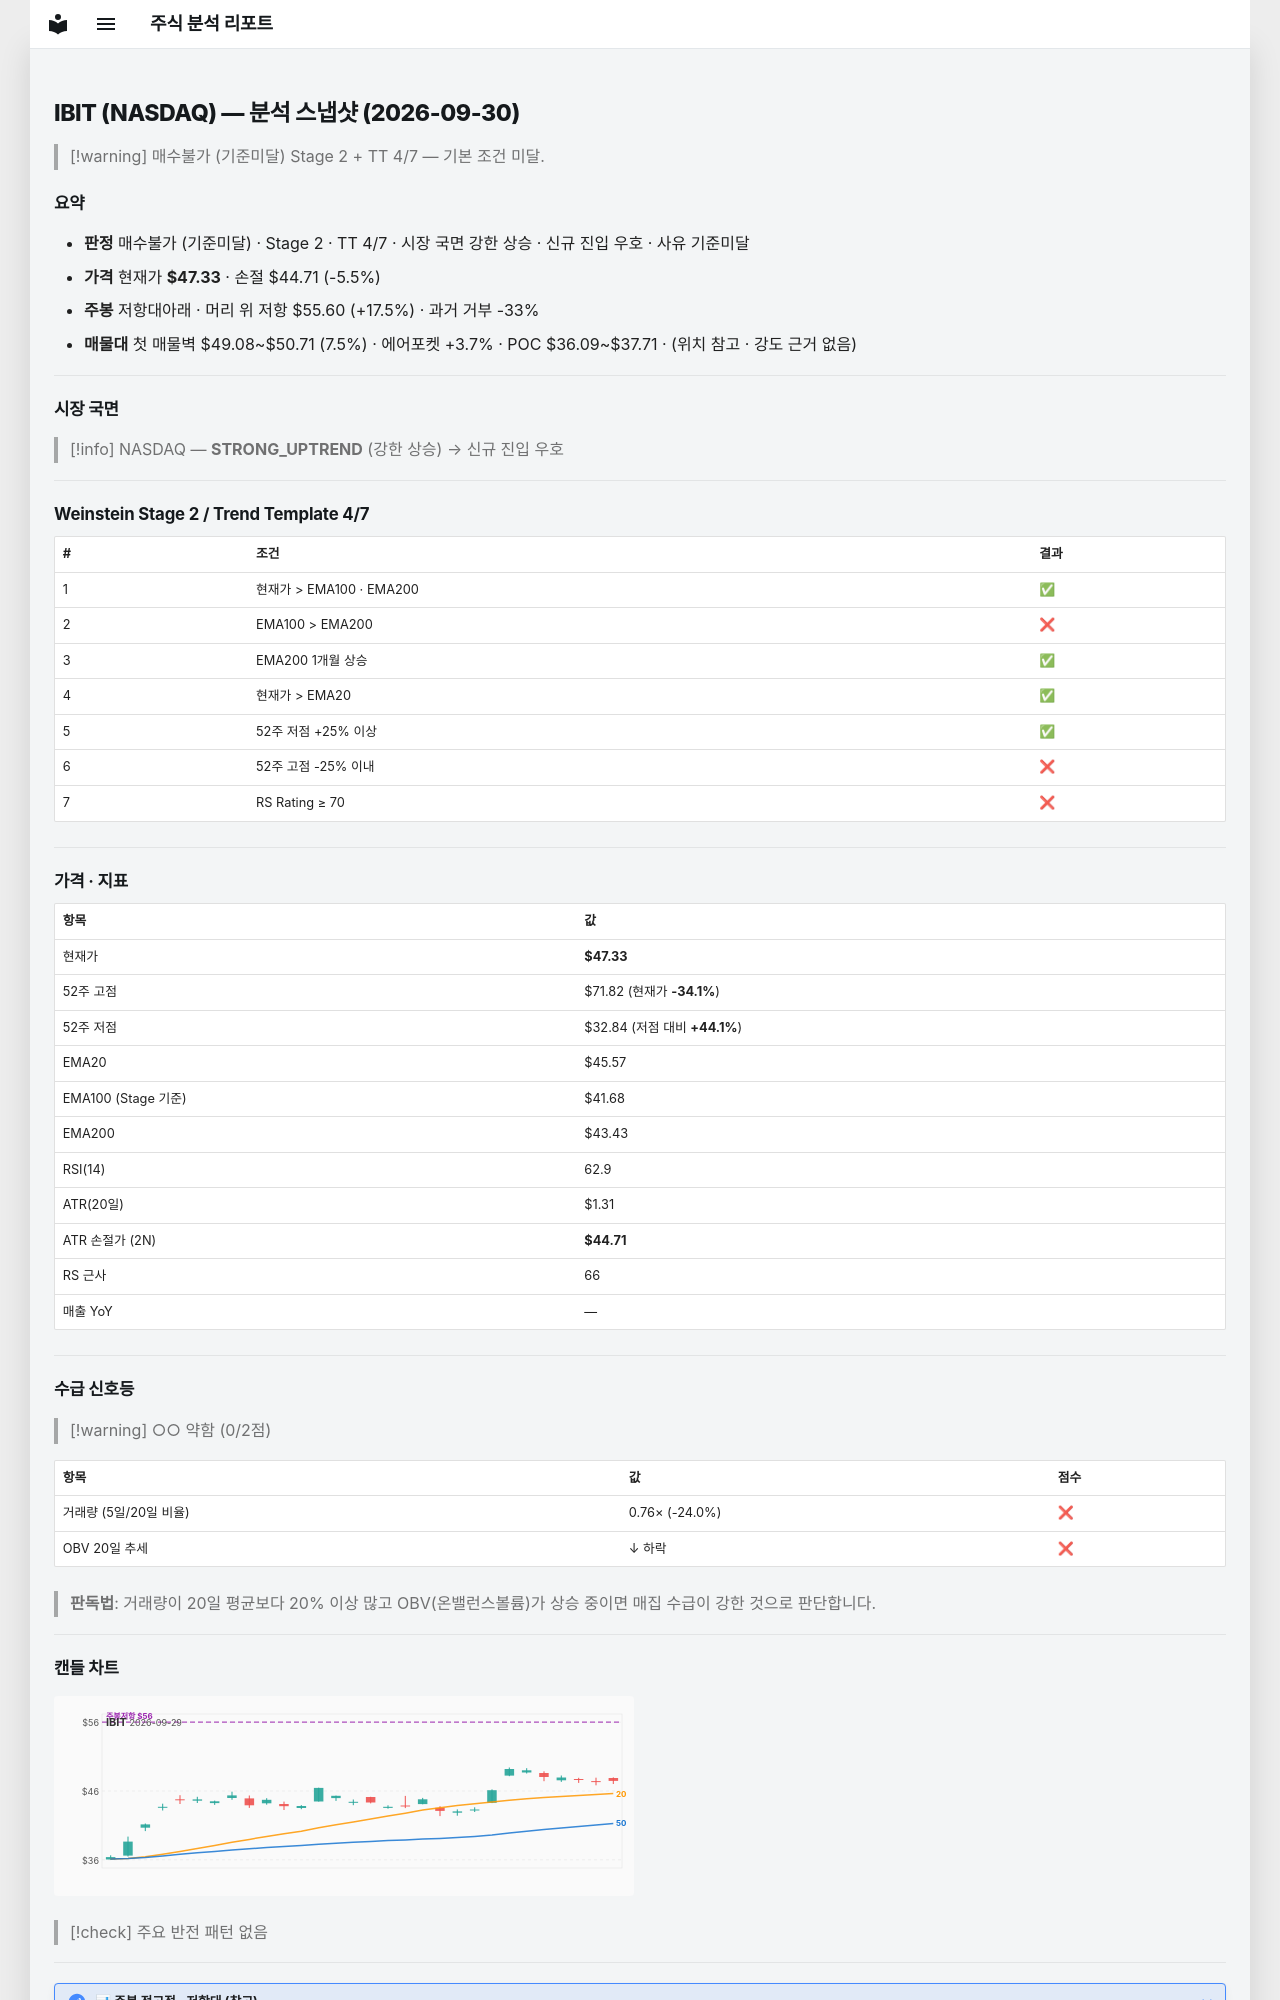

repository: soloandco/stock-reports · page: snapshots/IBIT-2026-09-30/index.html · generator: mkdocs

---
type: analysis-snapshot
title: IBIT 분석 스냅샷
ticker: IBIT
market: NASDAQ
created: 2026-09-30
updated: 2026-09-30
bar-date: 2026-09-29
verdict: 매수불가
verdict-reason: 기준미달
real-rr: 3.16
sma50-gap-pct: 3.9
weekly-position: 저항대아래
weekly-overhead-price: 55.60
weekly-overhead-pct: 17.5
stage: 2
trend-template-score: 4
tt-max: 7
ma-set: ema-20-100-200
price: 47.33000183105469
stop-price: 44.71064500993699
market-regime: STRONG_UPTREND
supply-demand-score: 0/2
supply-demand-label: 약함
status: tracking
tags:
  - stock-agent
  - watchlist
  - IBIT
  - analysis
related:
  - "[[analysis-template]]"
---

# IBIT (NASDAQ) — 분석 스냅샷 (2026-09-30)

> [!warning] 매수불가 (기준미달)
> Stage 2 + TT 4/7 — 기본 조건 미달.

## 요약

- **판정** 매수불가 (기준미달) · Stage 2 · TT 4/7 · 시장 국면 강한 상승 · 신규 진입 우호 · 사유 기준미달
- **가격** 현재가 **$47.33** · 손절 $44.71 (-5.5%)
- **주봉** 저항대아래 · 머리 위 저항 $55.60 (+17.5%) · 과거 거부 -33%
- **매물대** 첫 매물벽 $49.08~$50.71 (7.5%) · 에어포켓 +3.7% · POC $36.09~$37.71 · (위치 참고 · 강도 근거 없음)

---

## 시장 국면

> [!info] NASDAQ — **STRONG_UPTREND** (강한 상승) → 신규 진입 우호

---

## Weinstein Stage 2 / Trend Template 4/7

| # | 조건 | 결과 |
|---|------|------|
| 1 | 현재가 > EMA100 · EMA200 | ✅ |
| 2 | EMA100 > EMA200 | ❌ |
| 3 | EMA200 1개월 상승 | ✅ |
| 4 | 현재가 > EMA20 | ✅ |
| 5 | 52주 저점 +25% 이상 | ✅ |
| 6 | 52주 고점 -25% 이내 | ❌ |
| 7 | RS Rating ≥ 70 | ❌ |

---

## 가격 · 지표

| 항목 | 값 |
|------|---|
| 현재가 | **$47.33** |
| 52주 고점 | $71.82 (현재가 **-34.1%**) |
| 52주 저점 | $32.84 (저점 대비 **+44.1%**) |
| EMA20 | $45.57 |
| EMA100 (Stage 기준) | $41.68 |
| EMA200 | $43.43 |
| RSI(14) | 62.9 |
| ATR(20일) | $1.31 |
| ATR 손절가 (2N) | **$44.71** |
| RS 근사 | 66 |
| 매출 YoY | — |

---
## 수급 신호등

> [!warning] ○○ 약함 (0/2점)

| 항목 | 값 | 점수 |
|------|------|------|
| 거래량 (5일/20일 비율) | 0.76× (-24.0%) | ❌ |
| OBV 20일 추세 | ↓ 하락 | ❌ |

> **판독법**: 거래량이 20일 평균보다 20% 이상 많고 OBV(온밸런스볼륨)가 상승 중이면 매집 수급이 강한 것으로 판단합니다.

---
